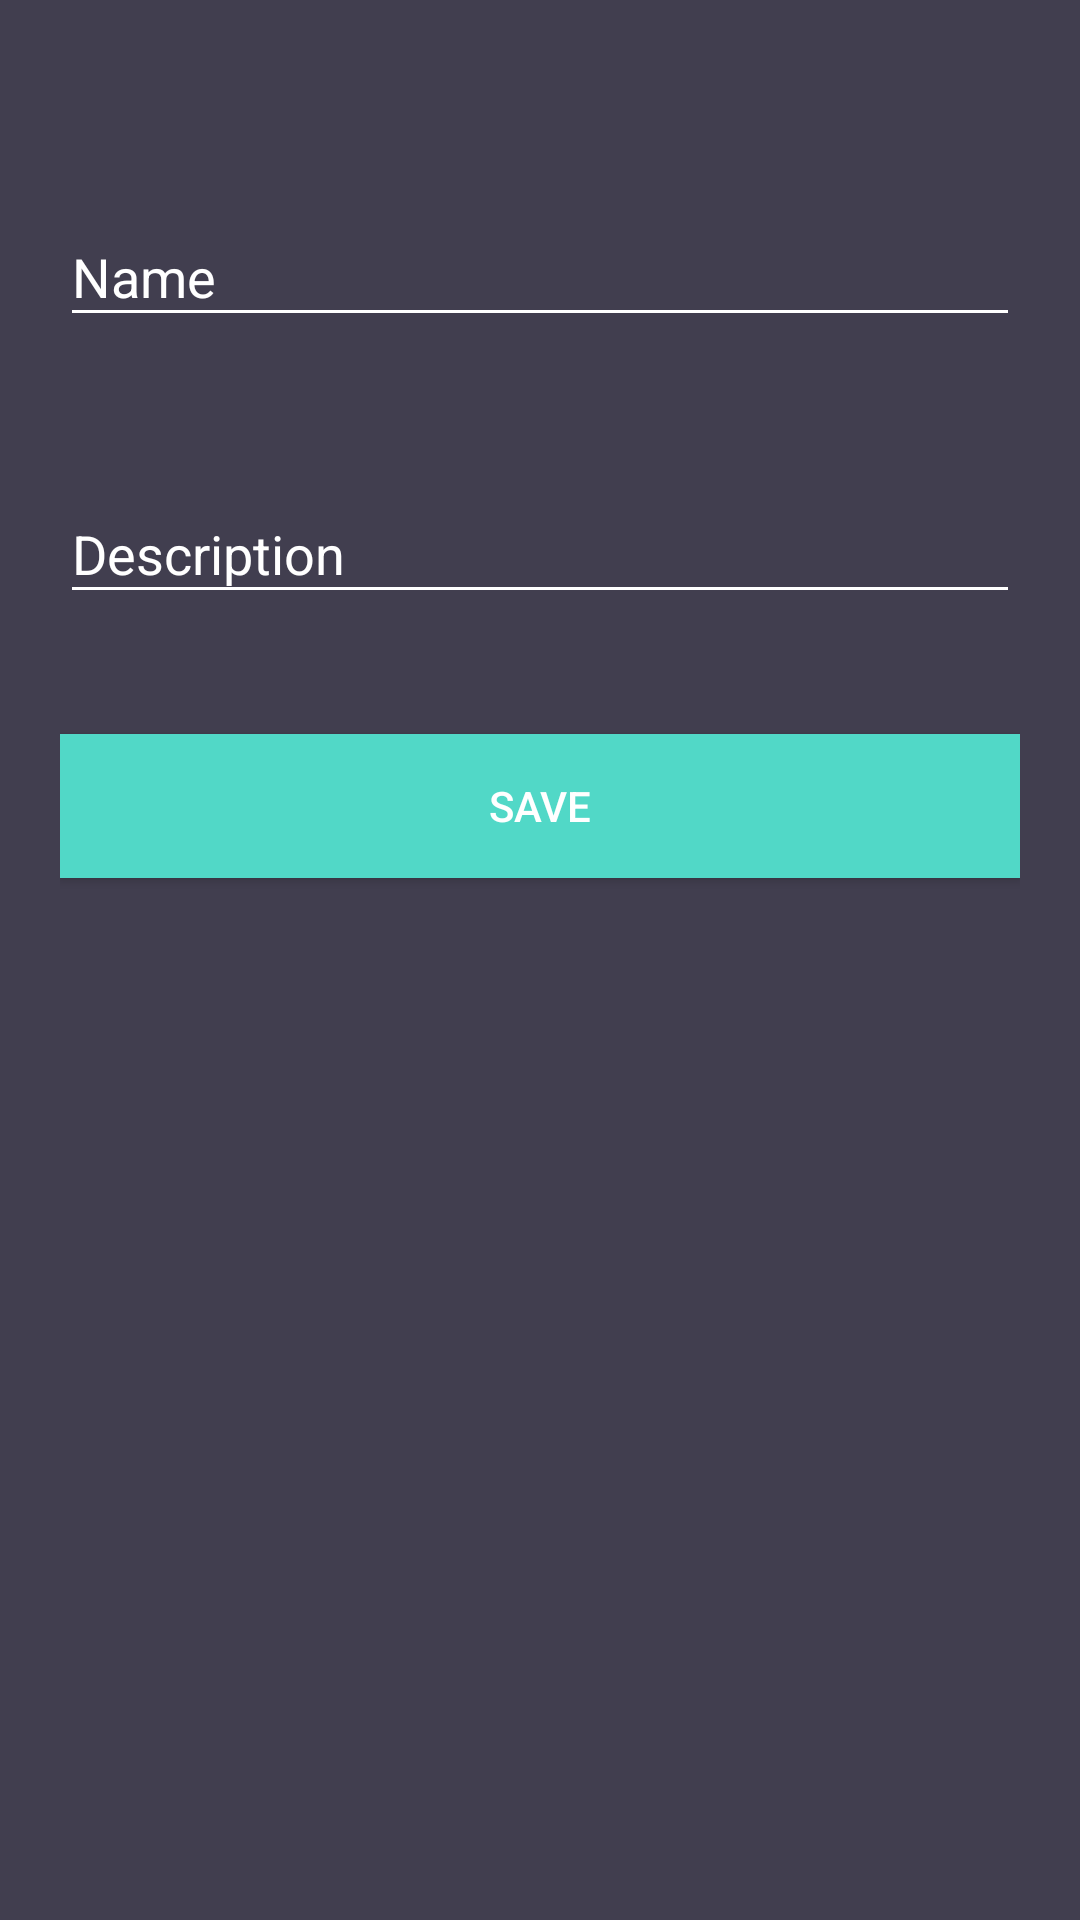

Android layout source for this screen:
<!-- AndroidManifest.xml: application theme AppTheme -->
<!-- res/layout/activity_create_reward.xml -->
<?xml version="1.0" encoding="utf-8"?>
<android.support.constraint.ConstraintLayout xmlns:android="http://schemas.android.com/apk/res/android"
    xmlns:app="http://schemas.android.com/apk/res-auto"
    xmlns:tools="http://schemas.android.com/tools"
    android:layout_width="match_parent"
    android:layout_height="match_parent"
    tools:context="activities.CreateReward">
    <android.support.v7.widget.LinearLayoutCompat
        android:layout_width="match_parent"
        android:layout_height="match_parent"
        android:orientation="vertical"
        android:paddingBottom="20dp"
        android:paddingLeft="20dp"
        android:paddingRight="20dp"
        android:paddingTop="20dp">


        <android.support.design.widget.TextInputLayout
            android:id="@+id/textInputLayoutName"
            android:layout_width="match_parent"
            android:layout_height="wrap_content"
            android:layout_marginTop="40dp">

            <android.support.design.widget.TextInputEditText
                android:id="@+id/textInputEditTextName"
                android:layout_width="match_parent"
                android:layout_height="wrap_content"
                android:hint="@string/recompenses_name"
                android:inputType="text"
                android:maxLines="1"
                android:textColor="@android:color/white" />
        </android.support.design.widget.TextInputLayout>

        <android.support.design.widget.TextInputLayout
            android:id="@+id/textInputLayoutDescription"
            android:layout_width="match_parent"
            android:layout_height="wrap_content"
            android:layout_marginTop="40dp">

            <android.support.design.widget.TextInputEditText
                android:id="@+id/textInputEditTextDescription"
                android:layout_width="match_parent"
                android:layout_height="wrap_content"
                android:hint="@string/recompenses_description"
                android:inputType="text"
                android:maxLines="1"
                android:textColor="@android:color/white" />
        </android.support.design.widget.TextInputLayout>

        <Button
            android:layout_width="match_parent"
            android:layout_height="wrap_content"
            android:text ="@string/save"
            android:id ="@+id/button"
            android:background="@color/colorTextHint"
            android:layout_alignParentRight = "true"
            android:layout_alignParentEnd = "true"
            android:layout_marginTop="40dp"/>


    </android.support.v7.widget.LinearLayoutCompat>

    </android.support.constraint.ConstraintLayout>
<!-- resources referenced by this layout -->
<resources>
  <color name="colorTextHint">#51d8c7</color>
  <string name="recompenses_description">Description</string>
  <string name="recompenses_name">Name</string>
  <string name="save">Save</string>
  <style name="AppTheme" parent="Theme.AppCompat.Light.DarkActionBar">
          
          <item name="colorPrimary">@color/colorSecondary</item>
          <item name="colorPrimaryDark">@color/colorSecondaryDark</item>
          <item name="colorAccent">@color/colorSecondaryAccent</item>
          <item name="android:colorBackground">@color/colorBackground</item>
          <item name="android:textColor">@color/colorText</item>
          <item name="android:textColorHint">@color/colorText</item>
          <item name="colorControlNormal">@color/colorText</item>
          <item name="colorControlActivated">@color/colorText</item>
      </style>
  <color name="colorSecondary">#51d8c7</color>
  <color name="colorSecondaryDark">#51d8c7</color>
  <color name="colorSecondaryAccent">#FFFFFF</color>
  <color name="colorBackground">#413e4f</color>
  <color name="colorText">#FFFFFF</color>
</resources>
